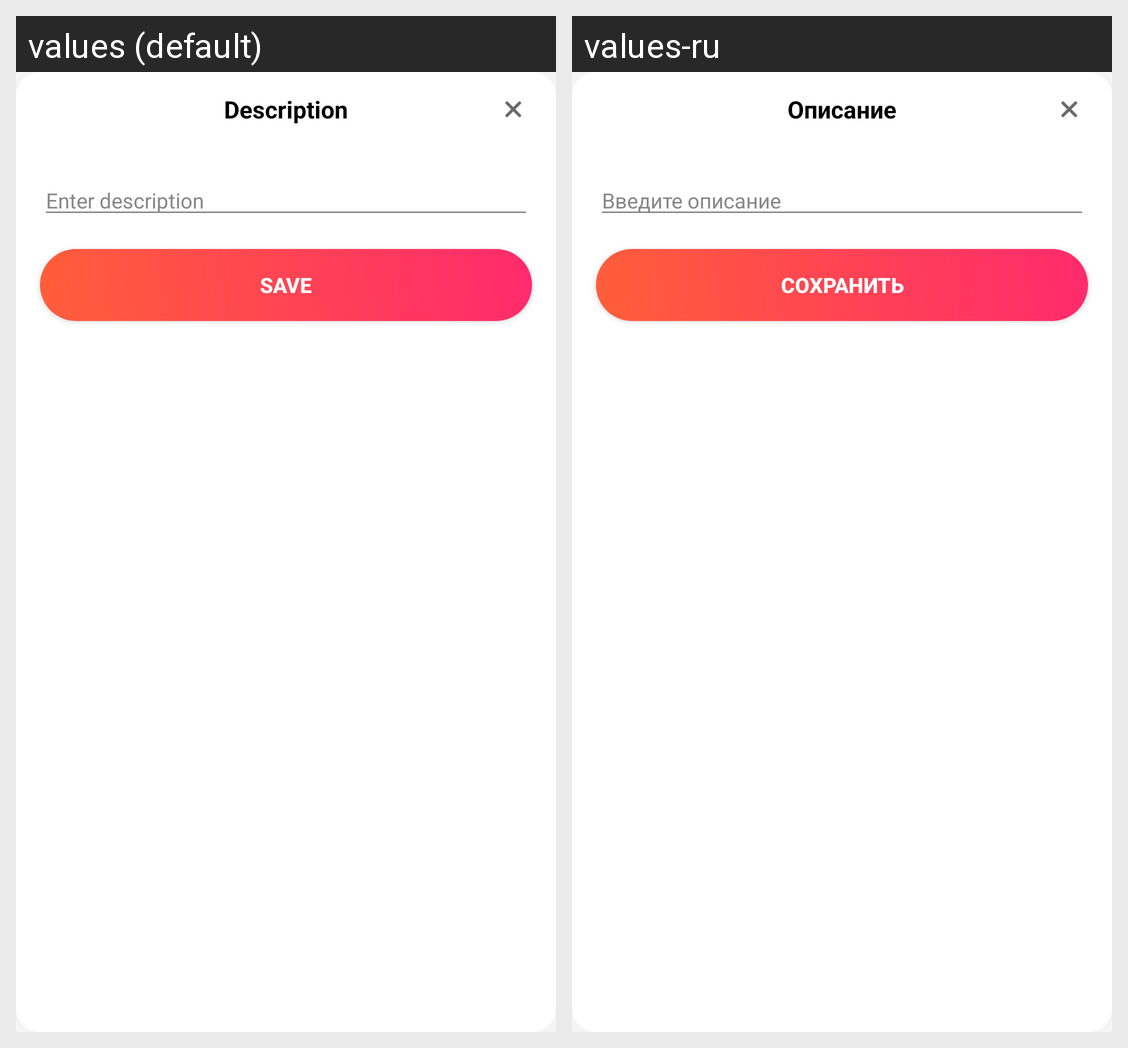

The same Android screen rendered under two of its app's locales, left to right. List the strings drawn on it with the default value and each locale's translation.
Android screen res/layout/dialog_app_description.xml rendered under 2 locales, left to right: values (default), values-ru. Device: Nexus 5 (rendered at 1080×1920; each locale shown at half size, 540×960, under a caption strip naming it); theme Theme.MyNewTime.
Strings drawn on this screen, with the default value and each locale's value (text and hints the layout hard-codes, and strings that could not be matched under every locale, appear in the picture but are not listed):

action_description
  values: Description
  values-ru: Описание

enter_description
  values: Enter description
  values-ru: Введите описание

btn_save
  values: Save
  values-ru: Сохранить
